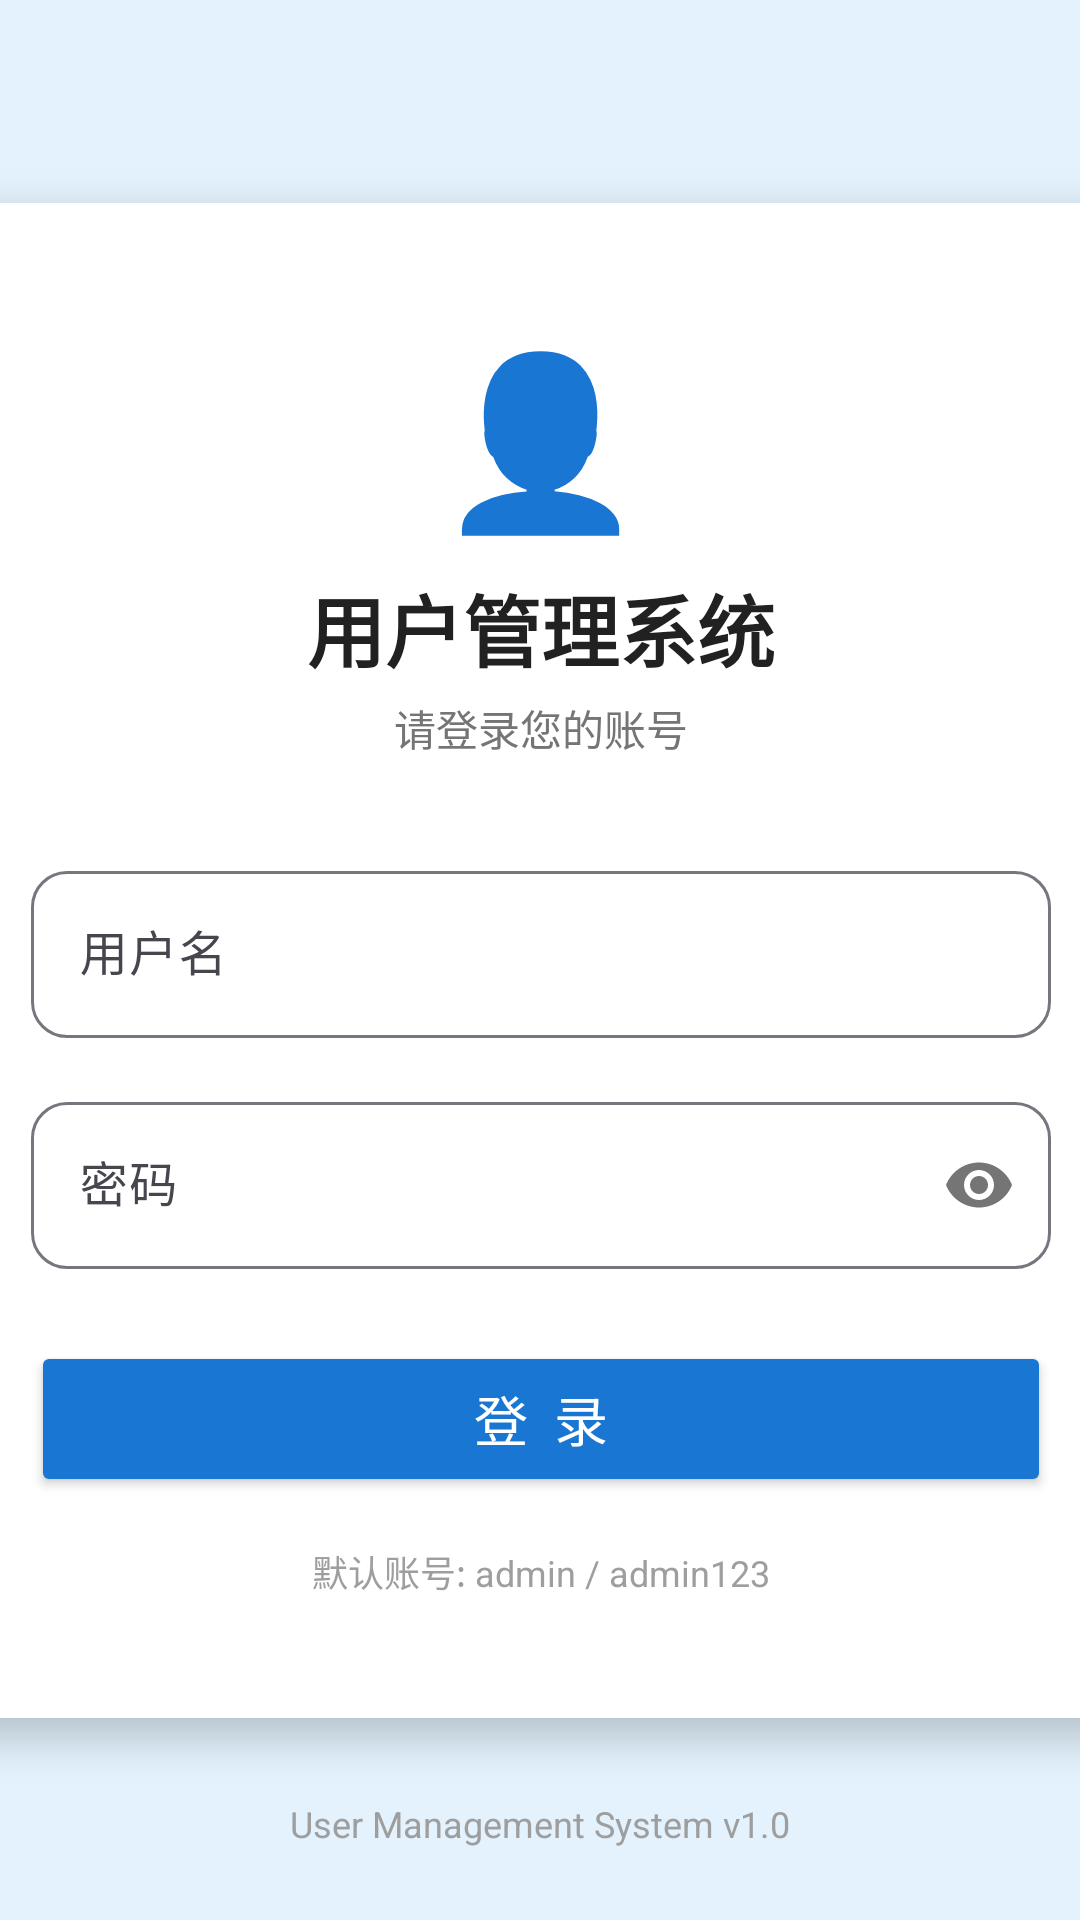

Reconstruct the res/layout file that produces this screen, plus the resources it refers to.
<!-- AndroidManifest.xml: application theme Theme.UserManagement -->
<!-- res/layout/activity_login.xml -->
<?xml version="1.0" encoding="utf-8"?>
<androidx.constraintlayout.widget.ConstraintLayout
    xmlns:android="http://schemas.android.com/apk/res/android"
    xmlns:app="http://schemas.android.com/apk/res-auto"
    android:layout_width="match_parent"
    android:layout_height="match_parent"
    android:background="@color/login_bg">

    
    <androidx.cardview.widget.CardView
        android:id="@+id/card_login"
        android:layout_width="420dp"
        android:layout_height="wrap_content"
        app:cardCornerRadius="16dp"
        app:cardElevation="8dp"
        app:cardBackgroundColor="@color/white"
        app:layout_constraintTop_toTopOf="parent"
        app:layout_constraintBottom_toBottomOf="parent"
        app:layout_constraintStart_toStartOf="parent"
        app:layout_constraintEnd_toEndOf="parent">

        <LinearLayout
            android:layout_width="match_parent"
            android:layout_height="wrap_content"
            android:orientation="vertical"
            android:padding="40dp">

            
            <TextView
                android:layout_width="wrap_content"
                android:layout_height="wrap_content"
                android:layout_gravity="center_horizontal"
                android:text="👤"
                android:textSize="56sp"
                android:layout_marginBottom="8dp" />

            
            <TextView
                android:layout_width="wrap_content"
                android:layout_height="wrap_content"
                android:layout_gravity="center_horizontal"
                android:text="用户管理系统"
                android:textSize="26sp"
                android:textColor="@color/text_primary"
                android:textStyle="bold"
                android:layout_marginBottom="4dp" />

            <TextView
                android:layout_width="wrap_content"
                android:layout_height="wrap_content"
                android:layout_gravity="center_horizontal"
                android:text="请登录您的账号"
                android:textSize="14sp"
                android:textColor="@color/text_secondary"
                android:layout_marginBottom="32dp" />

            
            <com.google.android.material.textfield.TextInputLayout
                android:layout_width="match_parent"
                android:layout_height="wrap_content"
                android:layout_marginBottom="16dp"
                android:hint="用户名"
                app:boxBackgroundMode="outline"
                app:boxCornerRadiusBottomEnd="12dp"
                app:boxCornerRadiusBottomStart="12dp"
                app:boxCornerRadiusTopEnd="12dp"
                app:boxCornerRadiusTopStart="12dp">

                <com.google.android.material.textfield.TextInputEditText
                    android:id="@+id/et_username"
                    android:layout_width="match_parent"
                    android:layout_height="wrap_content"
                    android:inputType="text"
                    android:maxLines="1"
                    android:textSize="16sp" />

            </com.google.android.material.textfield.TextInputLayout>

            
            <com.google.android.material.textfield.TextInputLayout
                android:layout_width="match_parent"
                android:layout_height="wrap_content"
                android:layout_marginBottom="24dp"
                android:hint="密码"
                app:boxBackgroundMode="outline"
                app:boxCornerRadiusBottomEnd="12dp"
                app:boxCornerRadiusBottomStart="12dp"
                app:boxCornerRadiusTopEnd="12dp"
                app:boxCornerRadiusTopStart="12dp"
                app:passwordToggleEnabled="true">

                <com.google.android.material.textfield.TextInputEditText
                    android:id="@+id/et_password"
                    android:layout_width="match_parent"
                    android:layout_height="wrap_content"
                    android:inputType="textPassword"
                    android:maxLines="1"
                    android:textSize="16sp" />

            </com.google.android.material.textfield.TextInputLayout>

            
            <Button
                android:id="@+id/btn_login"
                android:layout_width="match_parent"
                android:layout_height="52dp"
                android:text="登  录"
                android:textSize="18sp"
                android:textColor="@color/white"
                android:backgroundTint="@color/primary"
                android:layout_marginBottom="16dp" />

            
            <TextView
                android:id="@+id/tv_login_hint"
                android:layout_width="wrap_content"
                android:layout_height="wrap_content"
                android:layout_gravity="center_horizontal"
                android:text="默认账号: admin / admin123"
                android:textSize="12sp"
                android:textColor="@color/text_hint" />

        </LinearLayout>
    </androidx.cardview.widget.CardView>

    
    <TextView
        android:layout_width="wrap_content"
        android:layout_height="wrap_content"
        android:text="User Management System v1.0"
        android:textSize="12sp"
        android:textColor="@color/text_hint"
        app:layout_constraintBottom_toBottomOf="parent"
        app:layout_constraintStart_toStartOf="parent"
        app:layout_constraintEnd_toEndOf="parent"
        android:layout_marginBottom="24dp" />

</androidx.constraintlayout.widget.ConstraintLayout>
<!-- resources referenced by this layout -->
<resources>
  <color name="login_bg">#E3F2FD</color>
  <color name="primary">#1976D2</color>
  <color name="text_hint">#9E9E9E</color>
  <color name="text_primary">#212121</color>
  <color name="text_secondary">#757575</color>
  <color name="white">#FFFFFF</color>
  <style name="Theme.UserManagement" parent="Theme.Material3.Light.NoActionBar">
          <item name="colorPrimary">@color/primary</item>
          <item name="colorPrimaryDark">@color/primary_dark</item>
          <item name="colorAccent">@color/accent</item>
          <item name="android:statusBarColor">@color/primary_dark</item>
          <item name="android:navigationBarColor">@color/primary_dark</item>
      </style>
  <color name="primary_dark">#1565C0</color>
  <color name="accent">#FF6F00</color>
</resources>
